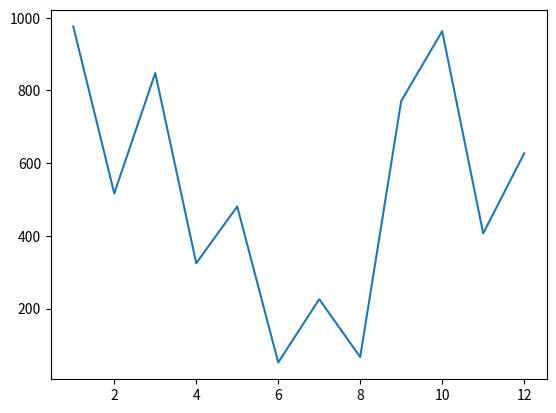

This chart was generated by the following Python code:
from matplotlib import pyplot as plt
import random

# Создание диапазона чисел от 1 до 12 включительно
number_a = range(1, 13)

# Создание случайной выборки из 12 чисел в диапазоне (1000)
number_b = random.sample(range(1000), 12)

# Построение графика
plt.plot(number_a, number_b)

# Отображение графика
plt.show()
